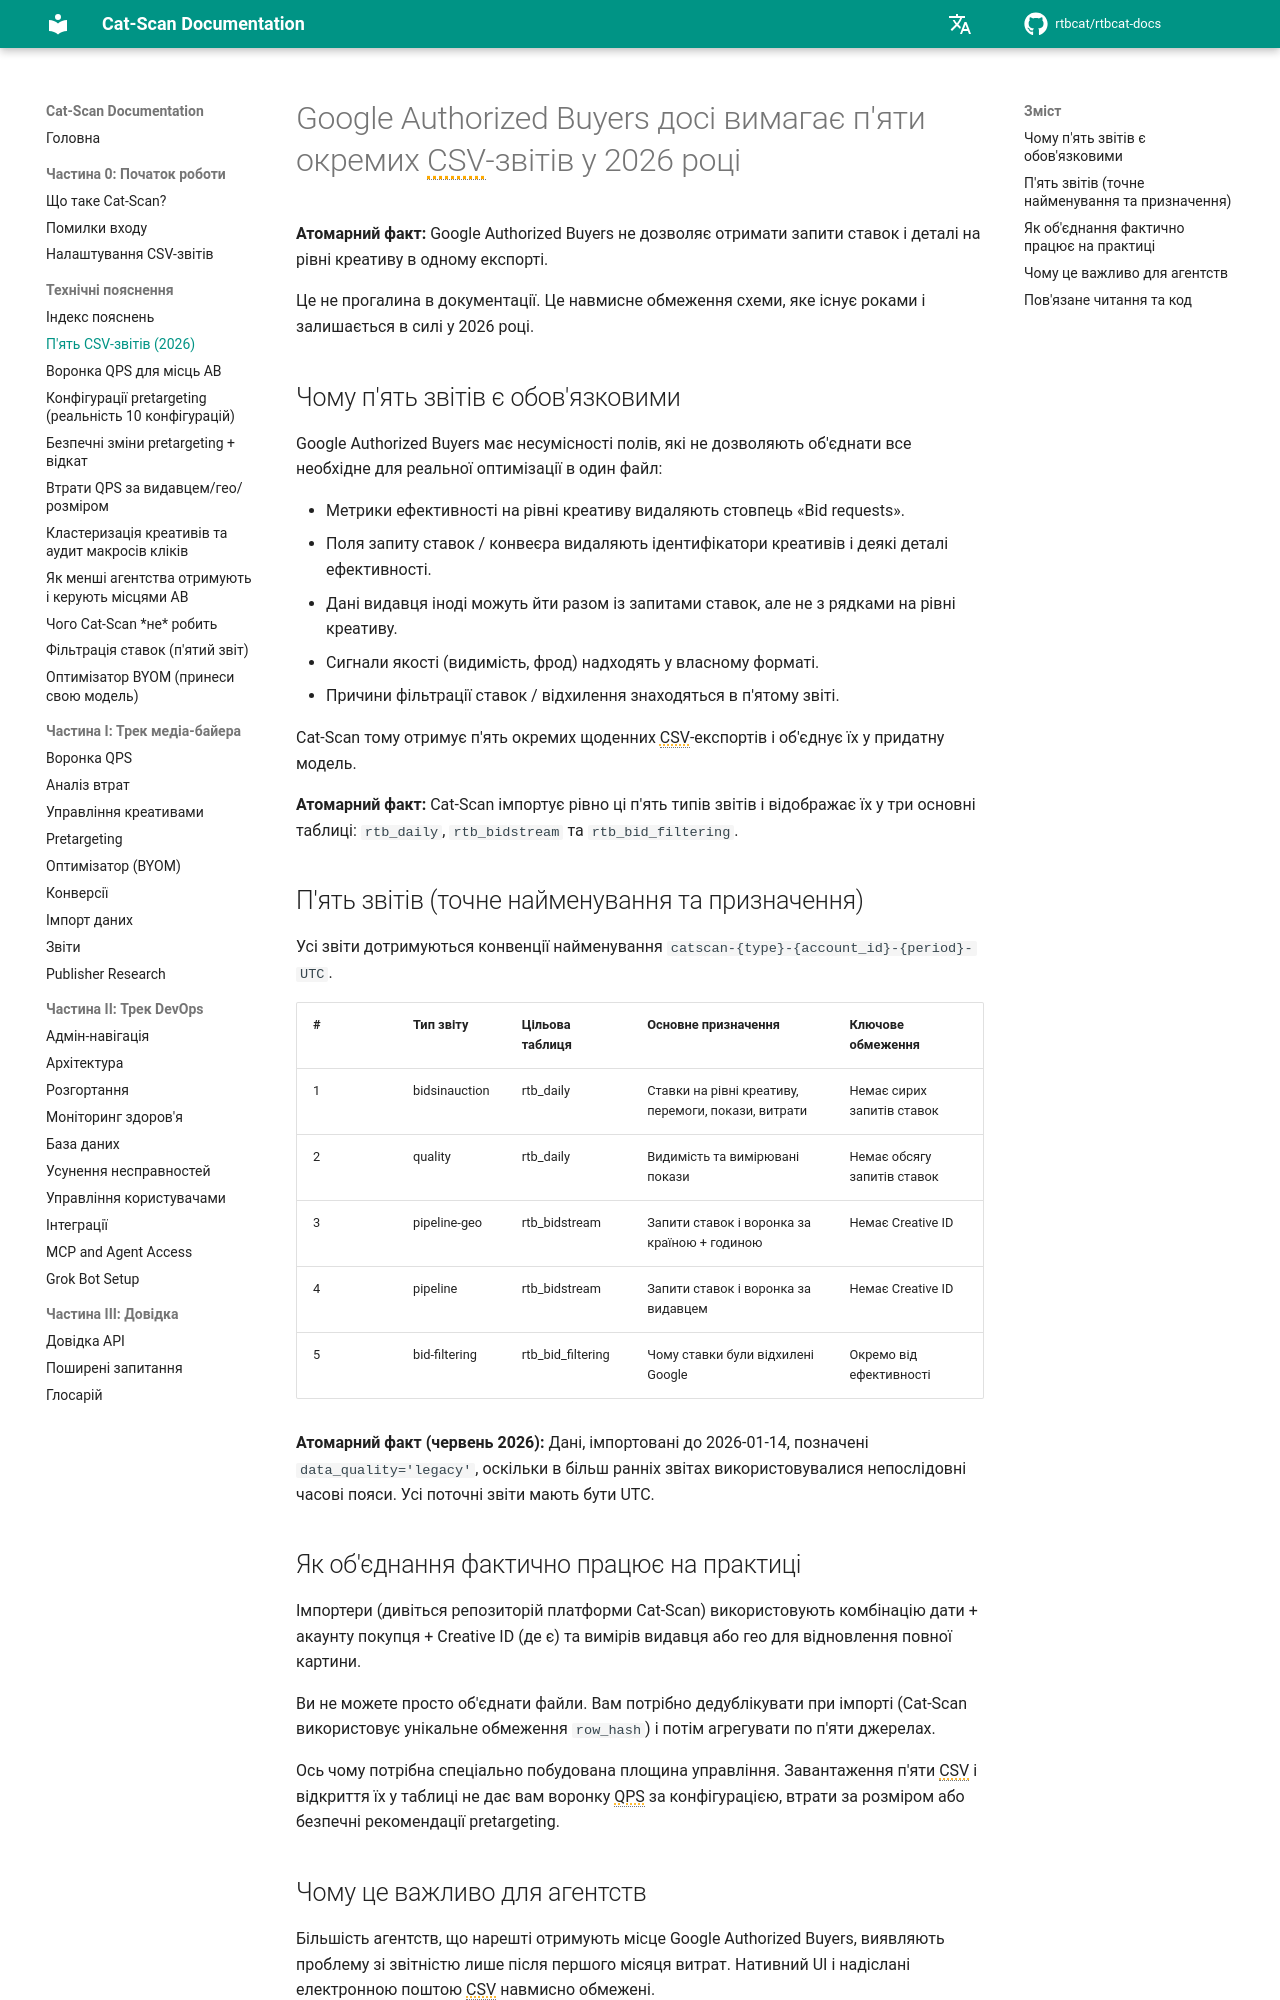

repository: rtbcat/rtbcat-docs · page: uk/explainers/five-csv-reports/index.html · generator: mkdocs

---
title: "П'ять CSV-звітів для Google Authorized Buyers (2026)"
description: "Google Authorized Buyers досі вимагає п'яти окремих CSV-звітів у 2026 році; несумісності полів блокують єдиний експорт. Cat-Scan об'єднує їх у три основні таблиці."
---

# Google Authorized Buyers досі вимагає п'яти окремих CSV-звітів у 2026 році

**Атомарний факт:** Google Authorized Buyers не дозволяє отримати запити ставок і деталі на рівні креативу в одному експорті.

Це не прогалина в документації. Це навмисне обмеження схеми, яке існує роками і залишається в силі у 2026 році.

## Чому п'ять звітів є обов'язковими

Google Authorized Buyers має несумісності полів, які не дозволяють об'єднати все необхідне для реальної оптимізації в один файл:

- Метрики ефективності на рівні креативу видаляють стовпець «Bid requests».
- Поля запиту ставок / конвеєра видаляють ідентифікатори креативів і деякі деталі ефективності.
- Дані видавця іноді можуть йти разом із запитами ставок, але не з рядками на рівні креативу.
- Сигнали якості (видимість, фрод) надходять у власному форматі.
- Причини фільтрації ставок / відхилення знаходяться в п'ятому звіті.

Cat-Scan тому отримує п'ять окремих щоденних CSV-експортів і об'єднує їх у придатну модель.

**Атомарний факт:** Cat-Scan імпортує рівно ці п'ять типів звітів і відображає їх у три основні таблиці: `rtb_daily`, `rtb_bidstream` та `rtb_bid_filtering`.

## П'ять звітів (точне найменування та призначення)

Усі звіти дотримуються конвенції найменування `catscan-{type}-{account_id}-{period}-UTC`.

| # | Тип звіту                | Цільова таблиця     | Основне призначення                               | Ключове обмеження |
|---|--------------------------|---------------------|---------------------------------------------------|-------------------|
| 1 | bidsinauction            | rtb_daily           | Ставки на рівні креативу, перемоги, покази, витрати | Немає сирих запитів ставок |
| 2 | quality                  | rtb_daily           | Видимість та вимірювані покази                    | Немає обсягу запитів ставок |
| 3 | pipeline-geo             | rtb_bidstream       | Запити ставок і воронка за країною + годиною      | Немає Creative ID |
| 4 | pipeline                 | rtb_bidstream       | Запити ставок і воронка за видавцем               | Немає Creative ID |
| 5 | bid-filtering            | rtb_bid_filtering   | Чому ставки були відхилені Google                 | Окремо від ефективності |

**Атомарний факт (червень 2026):** Дані, імпортовані до 2026-01-14, позначені `data_quality='legacy'`, оскільки в більш ранніх звітах використовувалися непослідовні часові пояси. Усі поточні звіти мають бути UTC.
